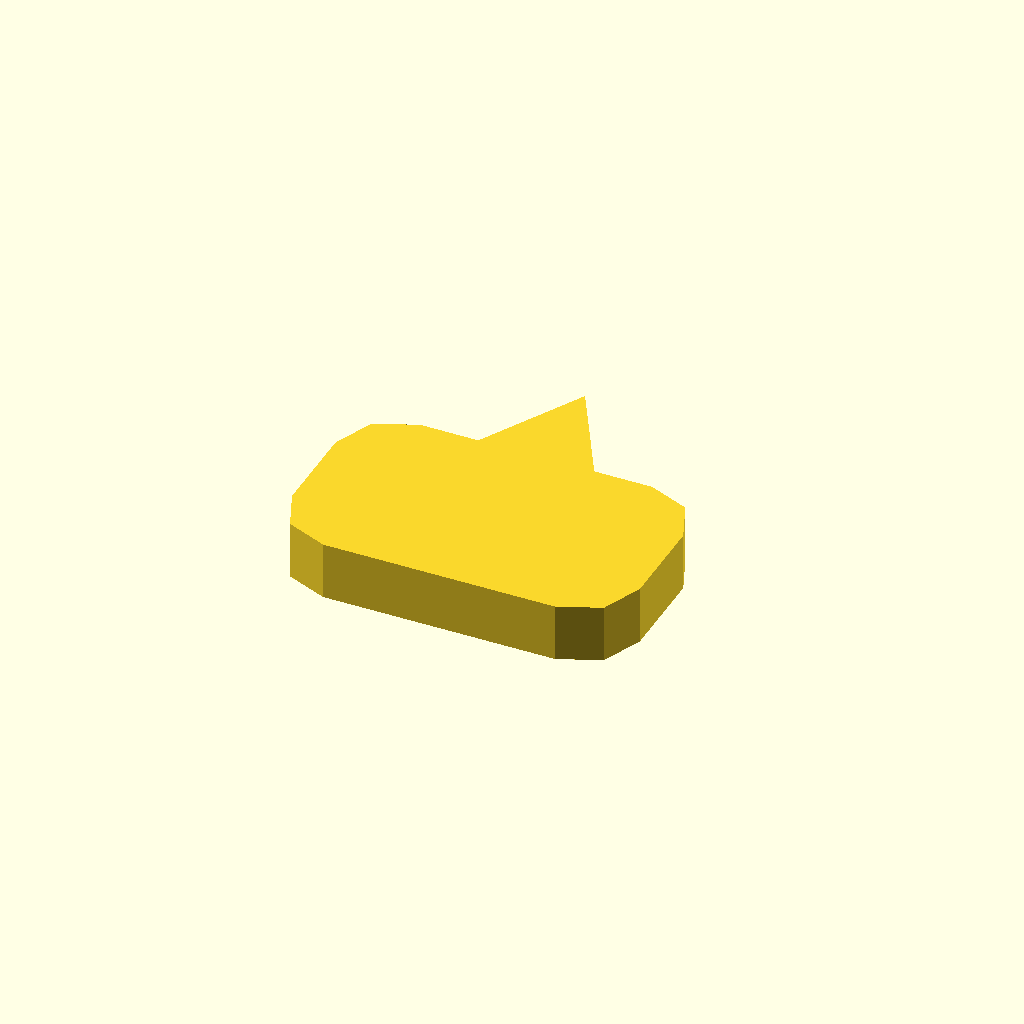
Cell 1 — every parameter at its default value.
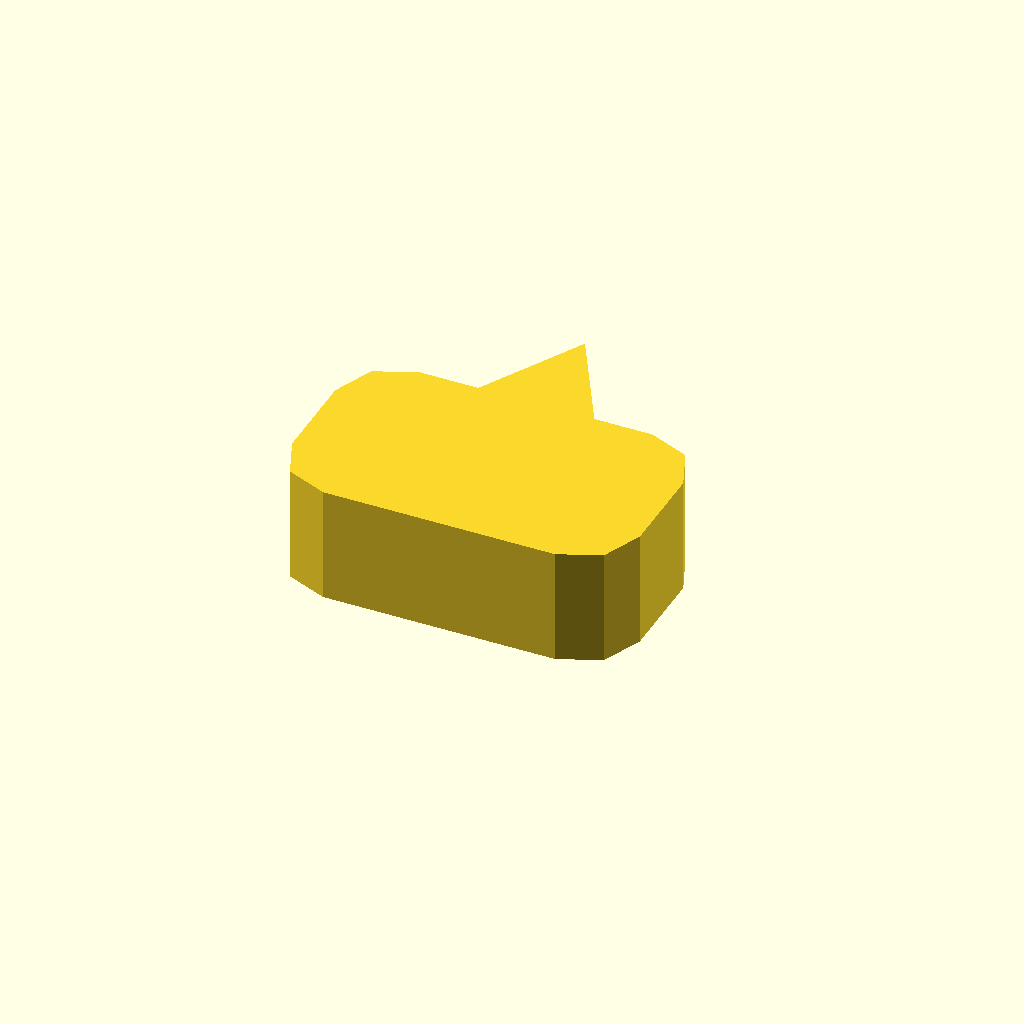
Cell 2 — profile_height set to 10, the other parameters unchanged.
One fixed orthographic camera (rotation 55°, 0°, 25°; colour scheme Cornfield) for every cell.
OpenSCAD source file optional_data/data/sketch1/pawls/part_0073.scad:
$fn = 32;

// ----------------------------------------------------------------------
// Ratchet pawl: 30 x 18 mm body, beak 9 mm сверху
// ----------------------------------------------------------------------

// --- parameters (mm) ---
profile_height = 5;       // extrusion height
profile_points = 15;      // points of the closed outline

profile = [[0, 5], [1.464, 1.464], [5, 0], [25, 0], [28.536, 1.464], [30, 5], [30, 13], [28.536, 16.536], [25, 18], [20, 18], [15, 27], [10, 18], [5, 18], [1.464, 16.536], [0, 13]];  // single closed polygon, 15 points, counter clockwise

// --- the one profile operation ---
linear_extrude(height = profile_height) polygon(points = profile);
Parameter table extracted from the source (name, type, default, range or options):
profile_height: number, default 5
profile_points: number, default 15
